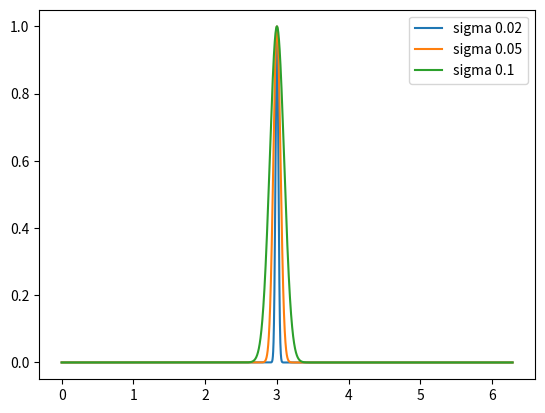

The matplotlib source for this figure:
#!/usr/bin/env python3
# -*- coding: utf-8 -*-
"""
Created on March 20 1:08 PM 2020
Created in PyCharm
Created as QGP_Scripts/sim_cluster_plot.py

[redacted]
"""

import matplotlib.pyplot as plt
import numpy as np


def main():
    mu = 3.0
    sigma = [0.02, 0.05, 0.1]
    a = 1.0
    x = np.linspace(0, 2*np.pi, 10000)
    for sig in sigma:
        y = gaus(x, mu, sig, a)
        plt.plot(x, y, label=f'sigma {sig}')
    plt.legend()
    plt.show()
    print('donzo')


def gaus(x, mu, sigma, a):
    return a * np.exp(-(x - mu)**2 / (2 * sigma**2))


if __name__ == '__main__':
    main()
